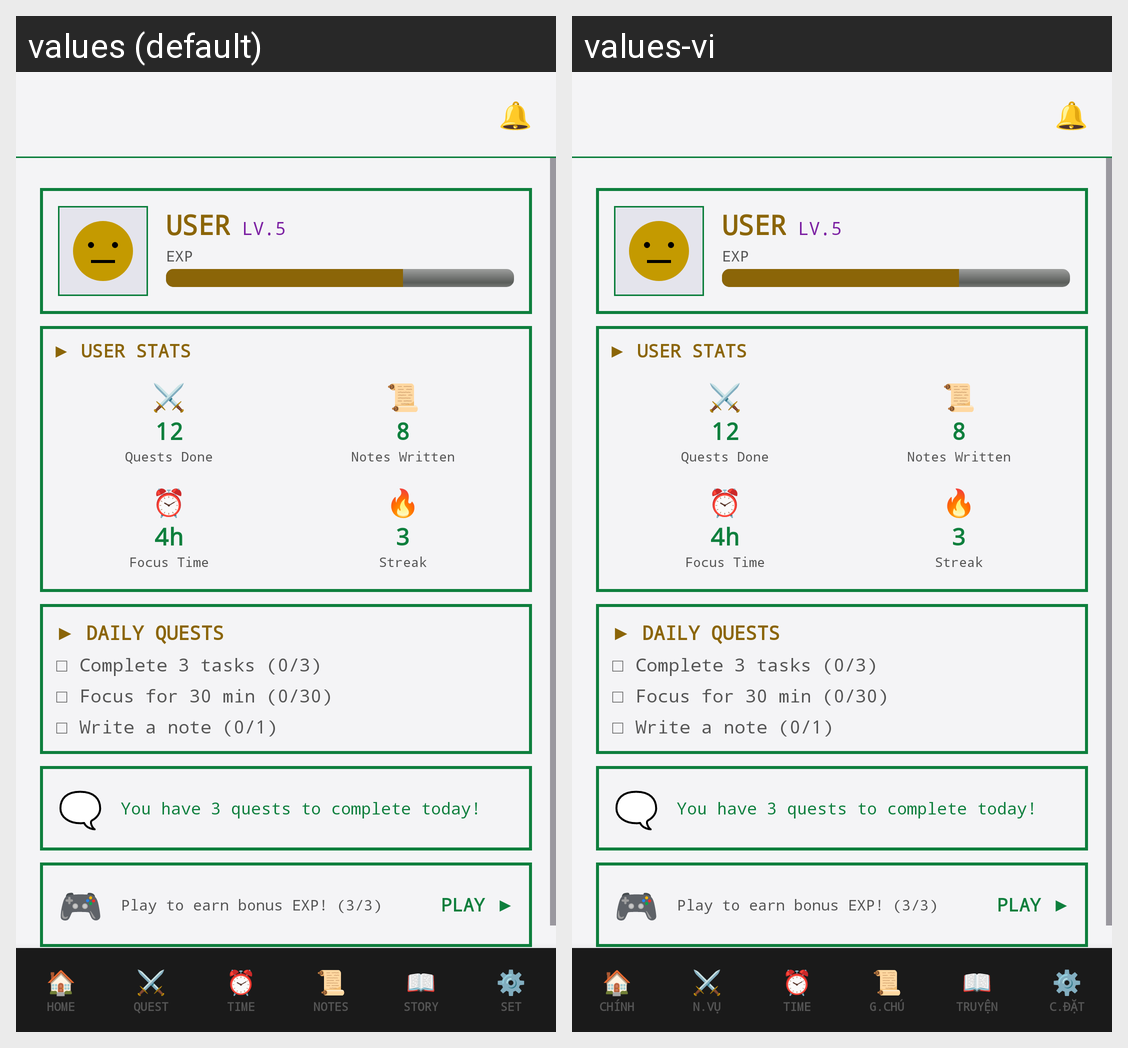

Locale-by-locale string values for the Android screen shown in this grid:
Android screen res/layout/activity_main.xml rendered under 2 locales, left to right: values (default), values-vi. Device: Nexus 5 (rendered at 1080×1920; each locale shown at half size, 540×960, under a caption strip naming it); theme Theme.MobileApp.
Strings drawn on this screen, with the default value and each locale's value (text and hints the layout hard-codes, and strings that could not be matched under every locale, appear in the picture but are not listed):

main_user_stats
  values: ▶ USER STATS
  values-vi: ▶ USER STATS  [not translated; the default value is used]

main_quests_done
  values: Quests Done
  values-vi: Quests Done  [not translated; the default value is used]

main_notes_written
  values: Notes Written
  values-vi: Notes Written  [not translated; the default value is used]

main_focus_time
  values: Focus Time
  values-vi: Focus Time  [not translated; the default value is used]

main_streak
  values: Streak
  values-vi: Streak  [not translated; the default value is used]

main_daily_quests
  values: ▶ DAILY QUESTS
  values-vi: ▶ DAILY QUESTS  [not translated; the default value is used]

main_play_btn
  values: PLAY ▶
  values-vi: PLAY ▶  [not translated; the default value is used]

nav_home
  values: HOME
  values-vi: CHÍNH

nav_quest
  values: QUEST
  values-vi: N.VỤ

nav_time
  values: TIME
  values-vi: TIME  [not translated; the default value is used]

nav_notes
  values: NOTES
  values-vi: G.CHÚ

nav_story
  values: STORY
  values-vi: TRUYỆN

nav_set
  values: SET
  values-vi: C.ĐẶT
